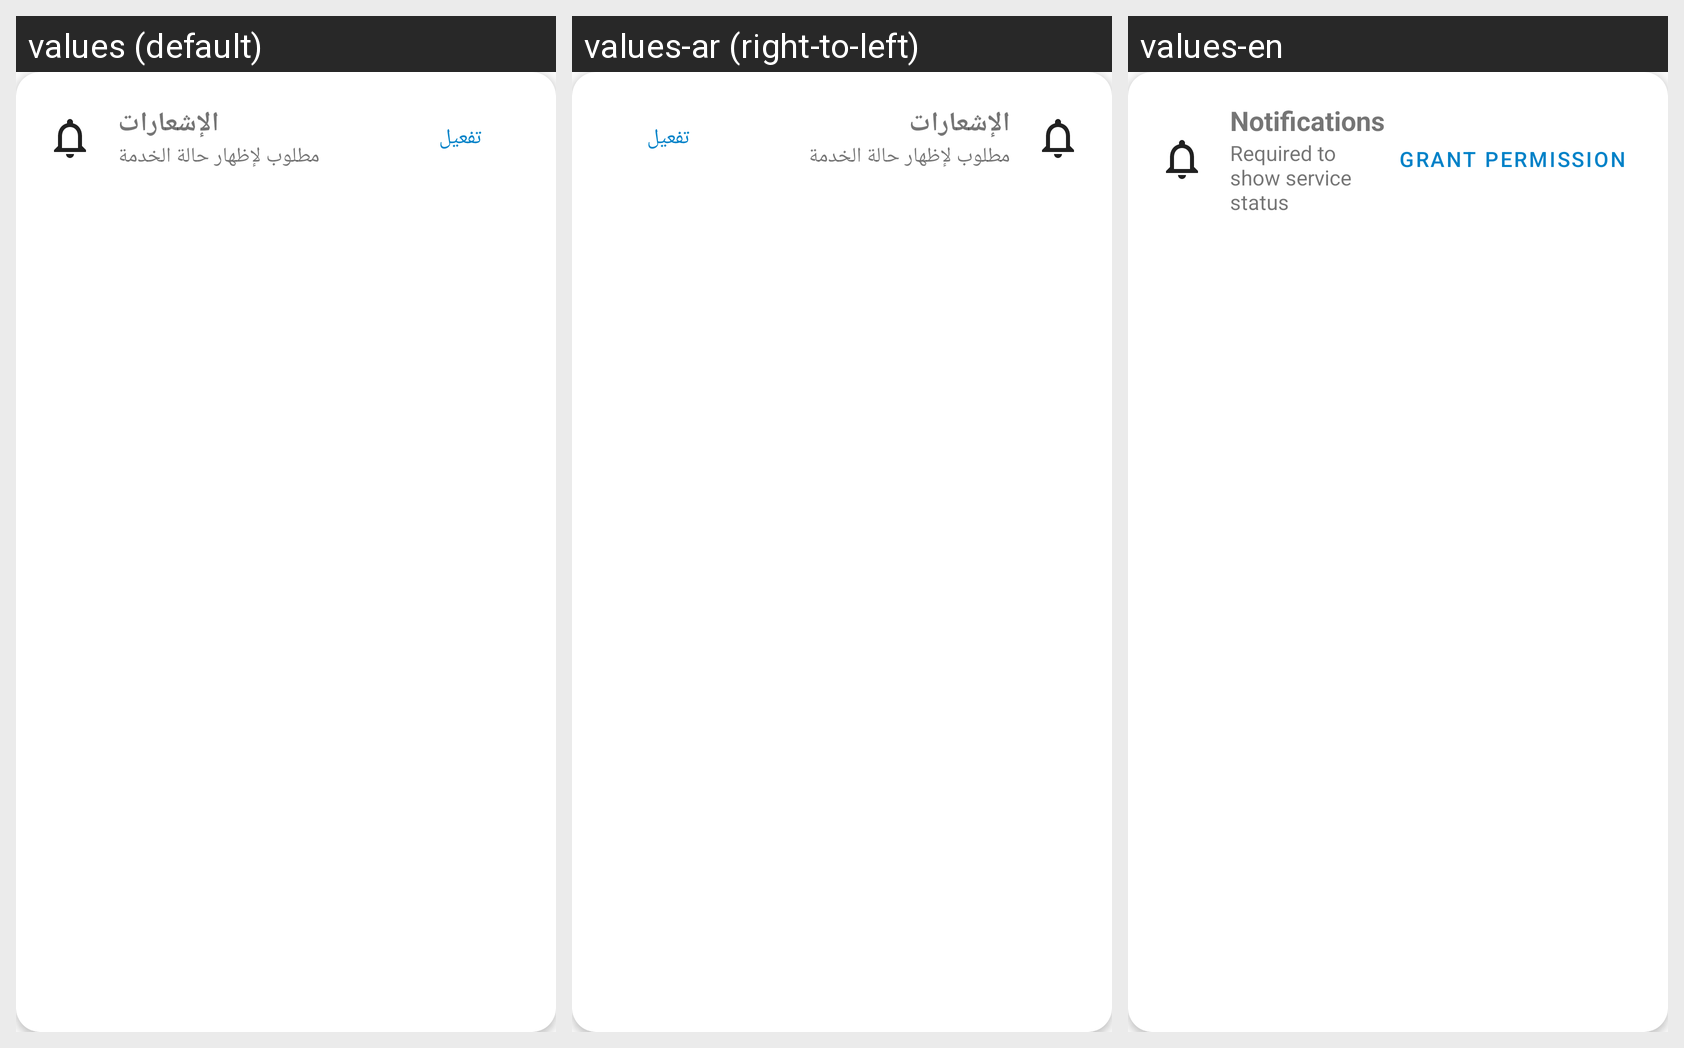

Strings drawn on this Android screen and how each of the app's shown locales translates them:
Android screen res/layout/card_permission_notifications.xml rendered under 3 locales, left to right: values (default), values-ar (right-to-left), values-en. Device: Nexus 5 (rendered at 1080×1920; each locale shown at half size, 540×960, under a caption strip naming it); theme Theme.Binti.
Strings drawn on this screen, with the default value and each locale's value (text and hints the layout hard-codes, and strings that could not be matched under every locale, appear in the picture but are not listed):

notification_permission_title
  values: الإشعارات
  values-ar: الإشعارات
  values-en: Notifications

notification_permission_desc
  values: مطلوب لإظهار حالة الخدمة
  values-ar: مطلوب لإظهار حالة الخدمة
  values-en: Required to show service status

grant_permission
  values: تفعيل
  values-ar: تفعيل
  values-en: Grant Permission
